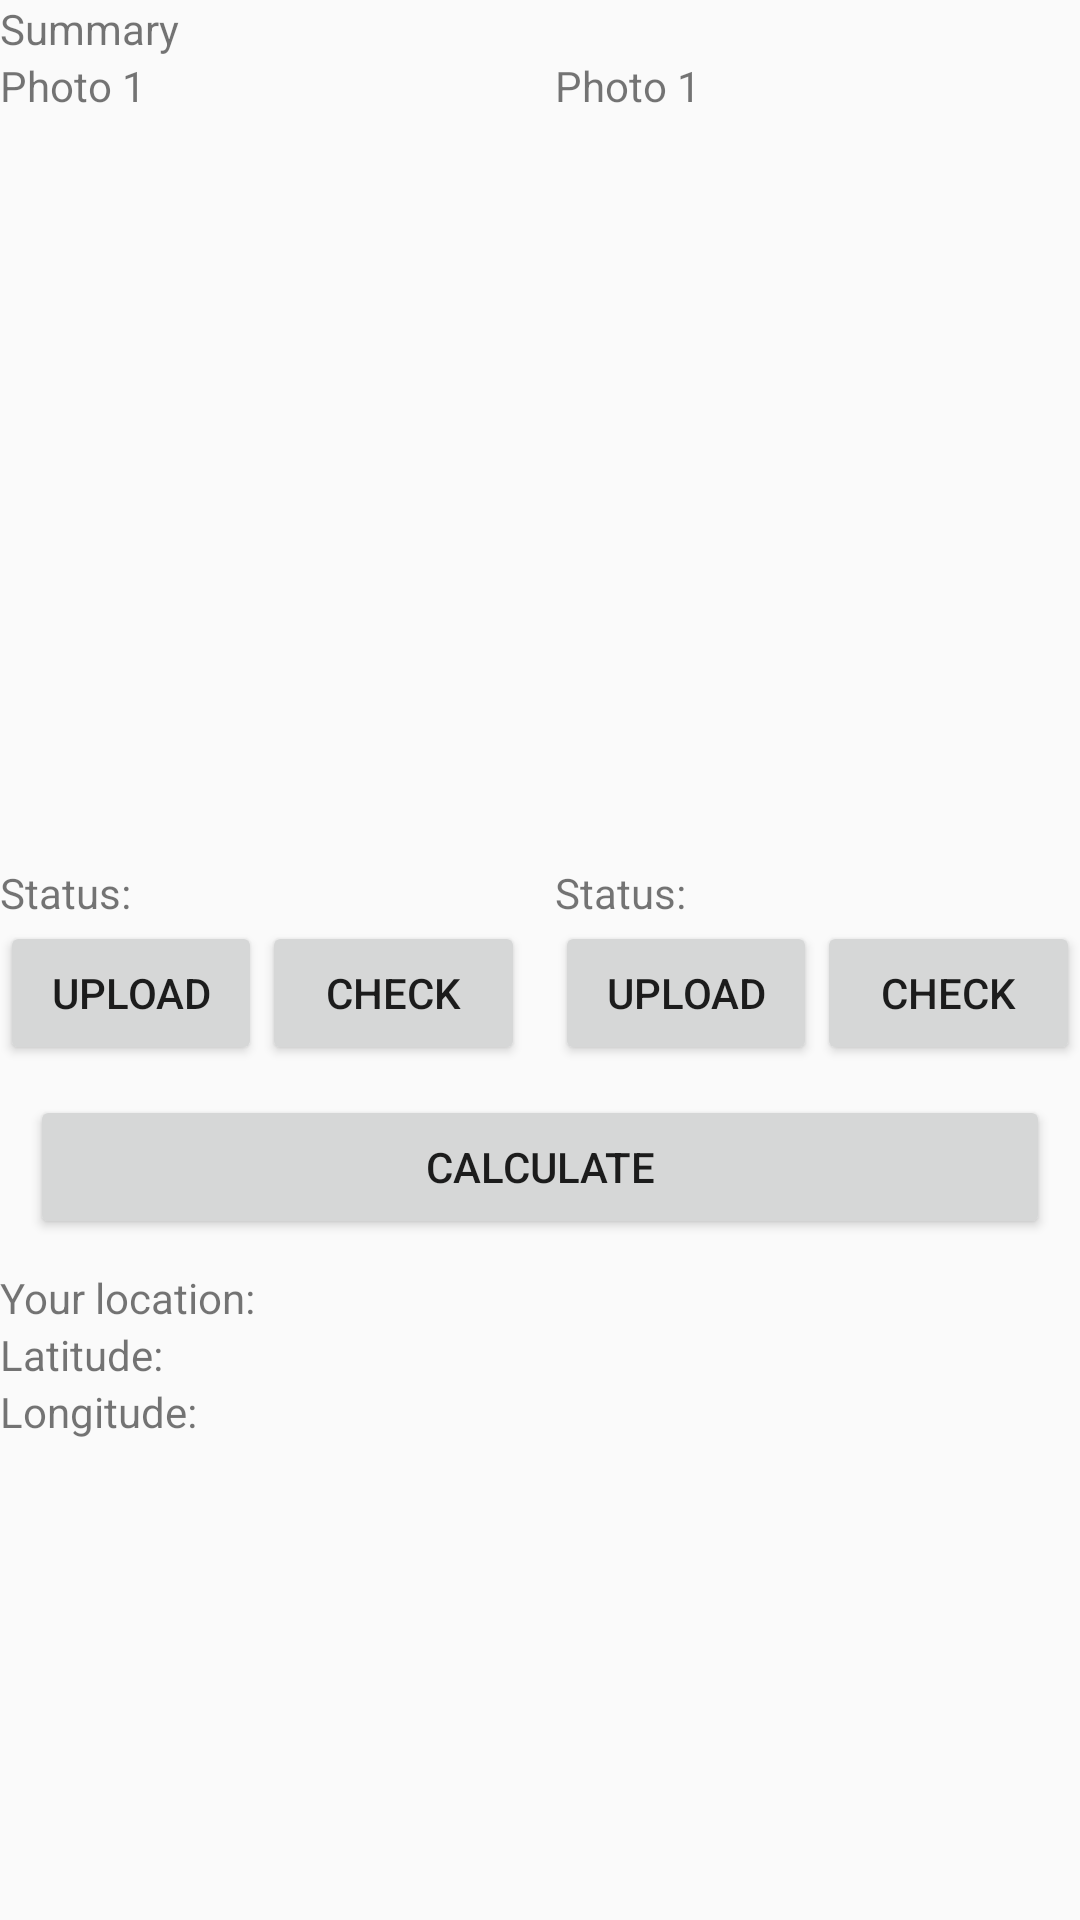

Produce the Android XML layout that renders to this screen, including the resource entries it uses.
<!-- AndroidManifest.xml: application theme AppTheme -->
<!-- res/layout/fragment_summary.xml -->
<?xml version="1.0" encoding="utf-8"?>
<LinearLayout xmlns:android="http://schemas.android.com/apk/res/android"
    xmlns:tools="http://schemas.android.com/tools"
    android:layout_width="match_parent"
    android:layout_height="match_parent"
    android:orientation="vertical"
    tools:context=".SummaryFragment">

    <TextView
        android:layout_width="match_parent"
        android:layout_height="wrap_content"
        android:text="Summary" />

    <LinearLayout
        android:layout_width="match_parent"
        android:layout_height="wrap_content"
        android:orientation="horizontal">

        <LinearLayout
            android:layout_width="0dp"
            android:layout_height="wrap_content"
            android:layout_weight="1"
            android:orientation="vertical">

            <TextView
                android:layout_width="wrap_content"
                android:layout_height="wrap_content"
                android:text="Photo 1" />

            <ImageView
                android:id="@+id/preview1"
                tools:src="@tools:sample/backgrounds/scenic"
                android:layout_width="match_parent"
                android:layout_height="250dp" />

            <LinearLayout
                android:layout_width="match_parent"
                android:layout_height="wrap_content"
                android:orientation="horizontal">

                <TextView
                    android:layout_width="wrap_content"
                    android:layout_height="wrap_content"
                    android:text="Status: " />

                <TextView
                    android:id="@+id/status_1"
                    android:layout_width="wrap_content"
                    android:layout_height="wrap_content" />

            </LinearLayout>

            <LinearLayout
                android:layout_width="match_parent"
                android:layout_height="wrap_content"
                android:orientation="horizontal">

                <Button
                    android:id="@+id/upload_button1"
                    android:layout_width="0dp"
                    android:layout_height="wrap_content"
                    android:layout_weight="1"
                    android:text="Upload" />

                <Button
                    android:id="@+id/check_button1"
                    android:layout_width="0dp"
                    android:layout_height="wrap_content"
                    android:layout_weight="1"
                    android:text="Check" />

            </LinearLayout>

        </LinearLayout>

        <View
            android:layout_width="10dp"
            android:layout_height="match_parent" />

        <LinearLayout
            android:layout_width="0dp"
            android:layout_height="wrap_content"
            android:layout_weight="1"
            android:orientation="vertical">

            <TextView
                android:layout_width="wrap_content"
                android:layout_height="wrap_content"
                android:text="Photo 1" />

            <ImageView
                android:id="@+id/preview2"
                tools:src="@tools:sample/backgrounds/scenic"
                android:layout_width="match_parent"
                android:layout_height="250dp" />

            <LinearLayout
                android:layout_width="match_parent"
                android:layout_height="wrap_content"
                android:orientation="horizontal">

                <TextView
                    android:layout_width="wrap_content"
                    android:layout_height="wrap_content"
                    android:text="Status: " />

                <TextView
                    android:id="@+id/status_2"
                    android:layout_width="wrap_content"
                    android:layout_height="wrap_content" />

            </LinearLayout>

            <LinearLayout
                android:layout_width="match_parent"
                android:layout_height="wrap_content"
                android:orientation="horizontal">

                <Button
                    android:id="@+id/upload_button2"
                    android:layout_width="0dp"
                    android:layout_height="wrap_content"
                    android:layout_weight="1"
                    android:text="Upload" />

                <Button
                    android:id="@+id/check_button2"
                    android:layout_width="0dp"
                    android:layout_height="wrap_content"
                    android:layout_weight="1"
                    android:text="Check" />

            </LinearLayout>
        </LinearLayout>

    </LinearLayout>

    <Button
        android:id="@+id/calculate_button"
        android:layout_width="match_parent"
        android:layout_height="wrap_content"
        android:layout_margin="10dp"
        android:text="Calculate" />

    <TextView
        android:layout_width="wrap_content"
        android:layout_height="wrap_content"
        android:text="Your location: " />

    <LinearLayout
        android:layout_width="match_parent"
        android:layout_height="wrap_content">

        <TextView
            android:layout_width="wrap_content"
            android:layout_height="wrap_content"
            android:text="Latitude: " />

        <TextView
            android:id="@+id/latitude"
            android:layout_width="wrap_content"
            android:layout_height="wrap_content" />

    </LinearLayout>

    <LinearLayout
        android:layout_width="match_parent"
        android:layout_height="wrap_content">

        <TextView
            android:layout_width="wrap_content"
            android:layout_height="wrap_content"
            android:text="Longitude: " />

        <TextView
            android:id="@+id/longitude"
            android:layout_width="wrap_content"
            android:layout_height="wrap_content" />

    </LinearLayout>

</LinearLayout>
<!-- resources referenced by this layout -->
<resources>
  <style name="AppTheme" parent="Theme.AppCompat.Light.NoActionBar">
          
          <item name="colorPrimary">@color/colorPrimary</item>
          <item name="colorPrimaryDark">@color/colorPrimaryDark</item>
          <item name="colorAccent">@color/colorAccent</item>
          <item name="android:textSize">14sp</item>
      </style>
  <!-- not gathered from this repository: default colours our renderer supplied (Android Studio template values) -->
  <color name="colorPrimary">#FF6200EE</color>
  <color name="colorPrimaryDark">#FF3700B3</color>
  <color name="colorAccent">#FF03DAC5</color>
</resources>
